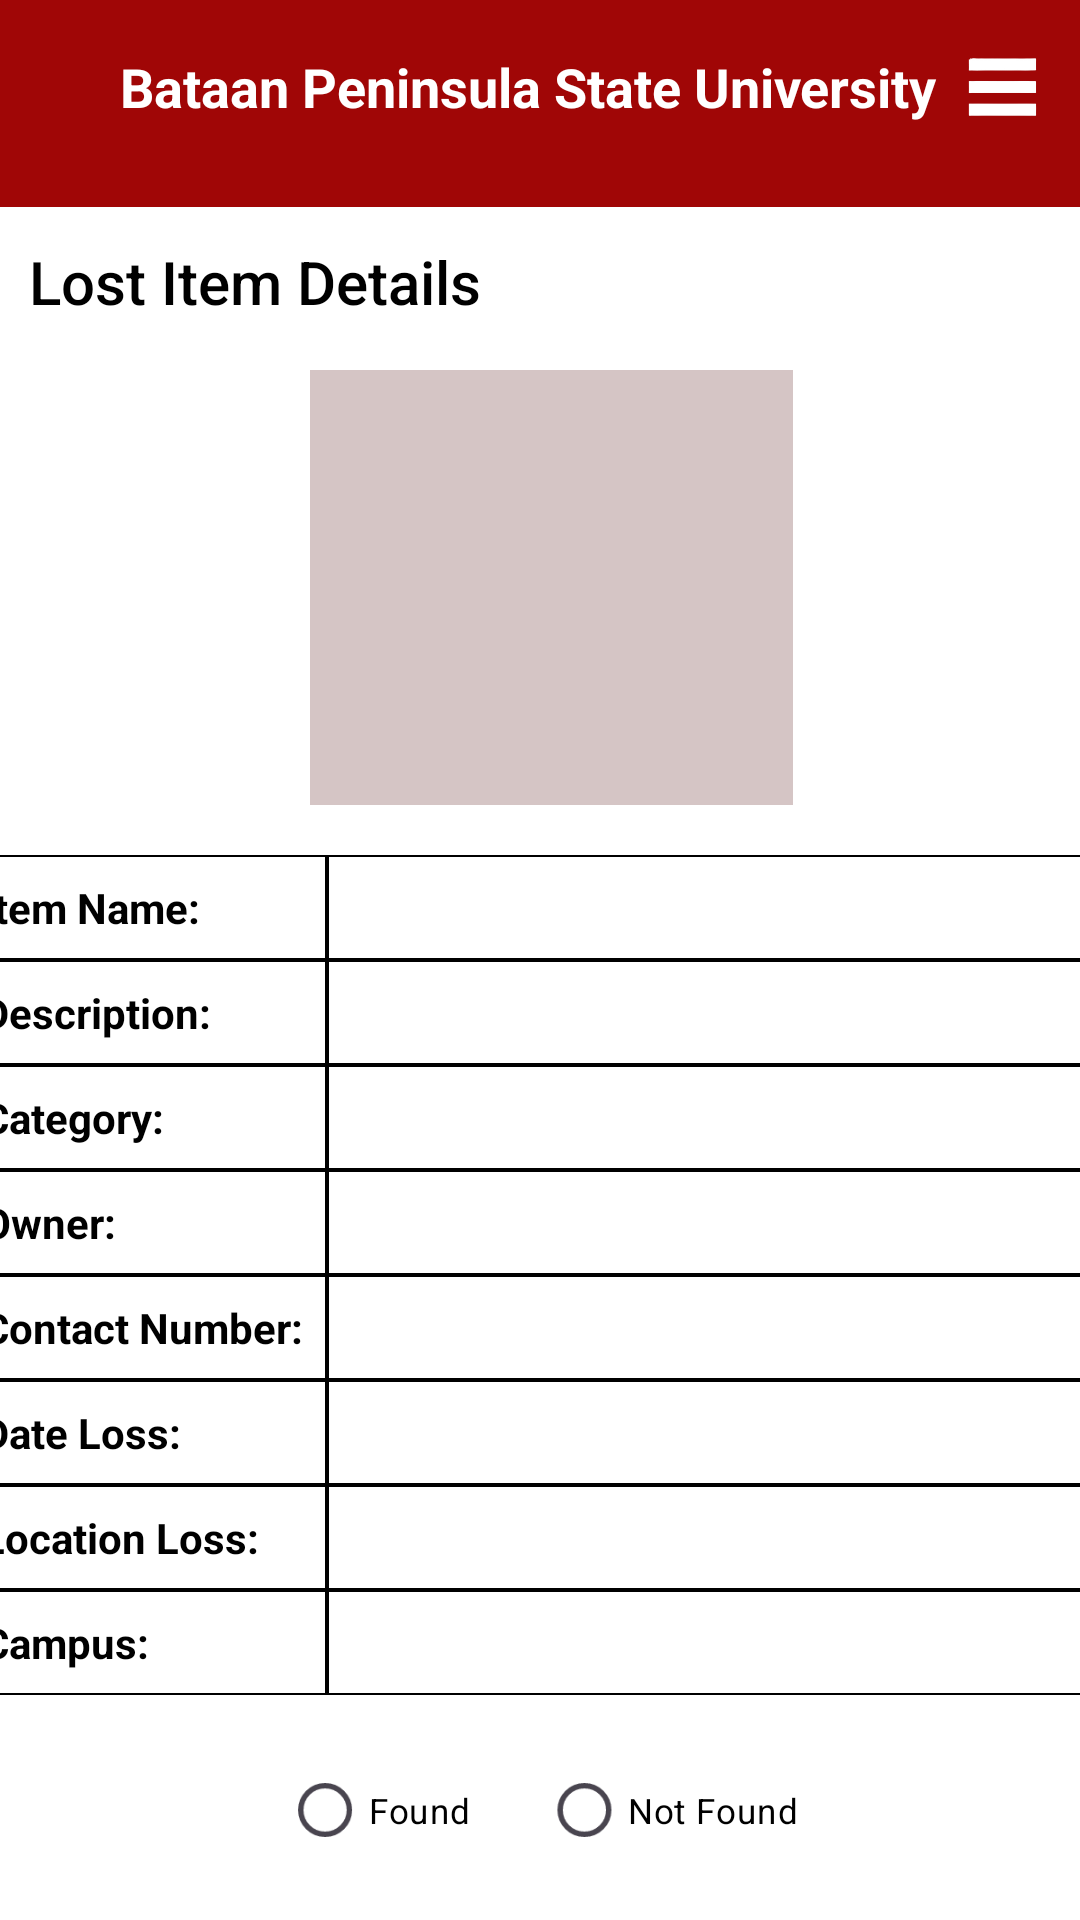

This screen was rendered from an Android layout file. Write that file and the resources it references.
<!-- AndroidManifest.xml: application theme Theme.FinalCaseStudy -->
<!-- res/layout/activity_lost_details.xml -->
<?xml version="1.0" encoding="utf-8"?>
<androidx.constraintlayout.widget.ConstraintLayout xmlns:android="http://schemas.android.com/apk/res/android"
    xmlns:app="http://schemas.android.com/apk/res-auto"
    xmlns:tools="http://schemas.android.com/tools"
    android:id="@+id/main"
    android:layout_width="match_parent"
    android:layout_height="match_parent"
    android:background="#ffffff"
    tools:context=".LostDetailsActivity">

    

    <TextView
        android:id="@+id/textViewBanner"
        android:layout_width="419dp"
        android:layout_height="69dp"
        android:layout_marginBottom="5dp"
        android:background="#A00606"
        app:layout_constraintBottom_toBottomOf="parent"
        app:layout_constraintEnd_toEndOf="parent"
        app:layout_constraintStart_toStartOf="parent"
        app:layout_constraintTop_toTopOf="parent"
        app:layout_constraintVertical_bias="0.0" />

    <ImageView
        android:id="@+id/imageViewLogo"
        android:layout_width="40dp"
        android:layout_height="67dp"
        app:layout_constraintBottom_toBottomOf="parent"
        app:layout_constraintEnd_toEndOf="parent"
        app:layout_constraintHorizontal_bias="0.043"
        app:layout_constraintStart_toStartOf="parent"
        app:layout_constraintTop_toTopOf="parent"
        app:layout_constraintVertical_bias="0.0"
        app:srcCompat="@drawable/bataan_peninsula_state_university_logo" />

    <TextView
        android:id="@+id/textViewUniversity"
        android:layout_width="280dp"
        android:layout_height="26dp"
        android:fontFamily="sans-serif"
        android:text="Bataan Peninsula State University"
        android:textColor="#FFFFFF"
        android:textSize="18sp"
        android:textStyle="bold"
        app:layout_constraintBottom_toBottomOf="parent"
        app:layout_constraintEnd_toEndOf="parent"
        app:layout_constraintHorizontal_bias="0.500"
        app:layout_constraintStart_toStartOf="parent"
        app:layout_constraintTop_toTopOf="parent"
        app:layout_constraintVertical_bias="0.027" />

    

    
    <TextView
        android:id="@+id/textViewHeader"
        android:layout_width="284dp"
        android:layout_height="35dp"
        android:fontFamily="sans-serif-medium"
        android:text="Lost Item Details"
        android:textColor="#000000"
        android:textSize="20sp"
        app:layout_constraintBottom_toBottomOf="parent"
        app:layout_constraintEnd_toEndOf="parent"
        app:layout_constraintHorizontal_bias="0.125"
        app:layout_constraintStart_toStartOf="parent"
        app:layout_constraintTop_toTopOf="parent"
        app:layout_constraintVertical_bias="0.133" />

    <FrameLayout
        android:id="@+id/frameItemImage"
        android:layout_width="161dp"
        android:layout_height="145dp"
        android:layout_marginTop="8dp"
        android:layout_marginBottom="16dp"
        android:background="#D5C5C5"
        app:layout_constraintBottom_toTopOf="@+id/tableLostDetails"
        app:layout_constraintEnd_toEndOf="parent"
        app:layout_constraintHorizontal_bias="0.52"
        app:layout_constraintStart_toStartOf="parent"
        app:layout_constraintTop_toBottomOf="@id/textViewHeader">

        <ImageView
            android:id="@+id/ivItemImage"
            android:layout_width="162dp"
            android:layout_height="match_parent"
            android:adjustViewBounds="true"
            android:contentDescription="Item Image"
            android:scaleType="fitXY" />

    </FrameLayout>

    
    <TableLayout
        android:id="@+id/tableLostDetails"
        android:layout_width="390dp"
        android:layout_height="283dp"
        android:layout_marginTop="16dp"
        android:background="#ffffff"
        android:padding="0.5dp"
        android:stretchColumns="1"
        app:layout_constraintEnd_toEndOf="parent"
        app:layout_constraintStart_toStartOf="parent"
        app:layout_constraintTop_toBottomOf="@id/frameItemImage">

        <TableRow>

            <TextView
                android:background="@drawable/cell_border"
                android:padding="8dp"
                android:text="Item Name:"
                android:textColor="#000000"
                android:textStyle="bold" />

            <TextView
                android:id="@+id/textViewItemName"
                android:background="@drawable/cell_border"
                android:padding="8dp" />
        </TableRow>

        <TableRow>

            <TextView
                android:background="@drawable/cell_border"
                android:padding="8dp"
                android:text="Description:"
                android:textColor="#000000"
                android:textStyle="bold" />

            <TextView
                android:id="@+id/textViewDescription"
                android:background="@drawable/cell_border"
                android:padding="8dp" />
        </TableRow>

        <TableRow>

            <TextView
                android:background="@drawable/cell_border"
                android:padding="8dp"
                android:text="Category:"
                android:textColor="#000000"
                android:textStyle="bold" />

            <TextView
                android:id="@+id/textViewCategory"
                android:background="@drawable/cell_border"
                android:padding="8dp" />
        </TableRow>

        <TableRow>

            <TextView
                android:background="@drawable/cell_border"
                android:padding="8dp"
                android:text="Owner:"
                android:textColor="#000000"
                android:textStyle="bold" />

            <TextView
                android:id="@+id/textViewOwner"
                android:background="@drawable/cell_border"
                android:padding="8dp" />
        </TableRow>

        <TableRow>

            <TextView
                android:background="@drawable/cell_border"
                android:padding="8dp"
                android:text="Contact Number:"
                android:textColor="#000000"
                android:textStyle="bold" />

            <TextView
                android:id="@+id/textViewContact"
                android:background="@drawable/cell_border"
                android:padding="8dp" />
        </TableRow>

        <TableRow>

            <TextView
                android:background="@drawable/cell_border"
                android:padding="8dp"
                android:text="Date Loss:"
                android:textColor="#000000"
                android:textStyle="bold" />

            <TextView
                android:id="@+id/textViewDateLoss"
                android:background="@drawable/cell_border"
                android:padding="8dp" />
        </TableRow>

        <TableRow>

            <TextView
                android:background="@drawable/cell_border"
                android:padding="8dp"
                android:text="Location Loss:"
                android:textColor="#000000"
                android:textStyle="bold" />

            <TextView
                android:id="@+id/textViewLocationLoss"
                android:background="@drawable/cell_border"
                android:padding="8dp" />
        </TableRow>

        <TableRow>

            <TextView
                android:background="@drawable/cell_border"
                android:padding="8dp"
                android:text="Campus:"
                android:textColor="#000000"
                android:textStyle="bold" />

            <TextView
                android:id="@+id/textViewCampus"
                android:background="@drawable/cell_border"
                android:padding="8dp" />
        </TableRow>

    </TableLayout>

    
    <RadioGroup
        android:id="@+id/radioGroup"
        android:layout_width="wrap_content"
        android:layout_height="wrap_content"
        android:layout_marginTop="12dp"
        android:orientation="horizontal"
        app:layout_constraintEnd_toEndOf="parent"
        app:layout_constraintStart_toStartOf="parent"
        app:layout_constraintTop_toBottomOf="@id/tableLostDetails">

        <RadioButton
            android:id="@+id/radioFound"
            android:layout_width="wrap_content"
            android:layout_height="wrap_content"
            android:paddingEnd="16dp"
            android:scaleX="0.9"
            android:scaleY="0.9"
            android:text="Found"
            android:textColor="#000000"
            android:textSize="13sp" />

        <RadioButton
            android:id="@+id/radioNotFound"
            android:layout_width="wrap_content"
            android:layout_height="wrap_content"
            android:scaleX="0.9"
            android:scaleY="0.9"
            android:text="Not Found"
            android:textColor="#000000"
            android:textSize="13sp" />
    </RadioGroup>

    
    <Spinner
        android:id="@+id/spinner8"
        android:layout_width="25dp"
        android:layout_height="23dp"
        android:background="@drawable/white_menu_icon_png_18_removebg_preview"
        android:entries="@array/menu_items"
        app:layout_constraintBottom_toBottomOf="parent"
        app:layout_constraintEnd_toEndOf="parent"
        app:layout_constraintHorizontal_bias="0.960"
        app:layout_constraintStart_toStartOf="parent"
        app:layout_constraintTop_toTopOf="parent"
        app:layout_constraintVertical_bias="0.029" />

</androidx.constraintlayout.widget.ConstraintLayout>
<!-- resources referenced by this layout -->
<resources>
  <string-array name="menu_items">
          <item>Select page</item>
          <item>Home</item>
          <item>Lost Items</item>
          <item>Found Items</item>
          <item>Summary</item>
          <item>Logout</item>
      </string-array>
  <!-- drawable cell_border (drawable) -->
  <?xml version="1.0" encoding="utf-8"?>
  <shape xmlns:android="http://schemas.android.com/apk/res/android"
      android:shape="rectangle">
      <solid android:color="#FFFFFF" />
      <stroke
          android:width="0.5dp"
          android:color="#000000" />
  </shape>
  <!-- drawable white_menu_icon_png_18_removebg_preview: png bitmap (drawable, 4588 bytes) -->
  <style name="Theme.FinalCaseStudy" parent="Base.Theme.FinalCaseStudy" />
  <style name="Base.Theme.FinalCaseStudy" parent="Theme.Material3.DayNight.NoActionBar">
          
          
      </style>
</resources>
